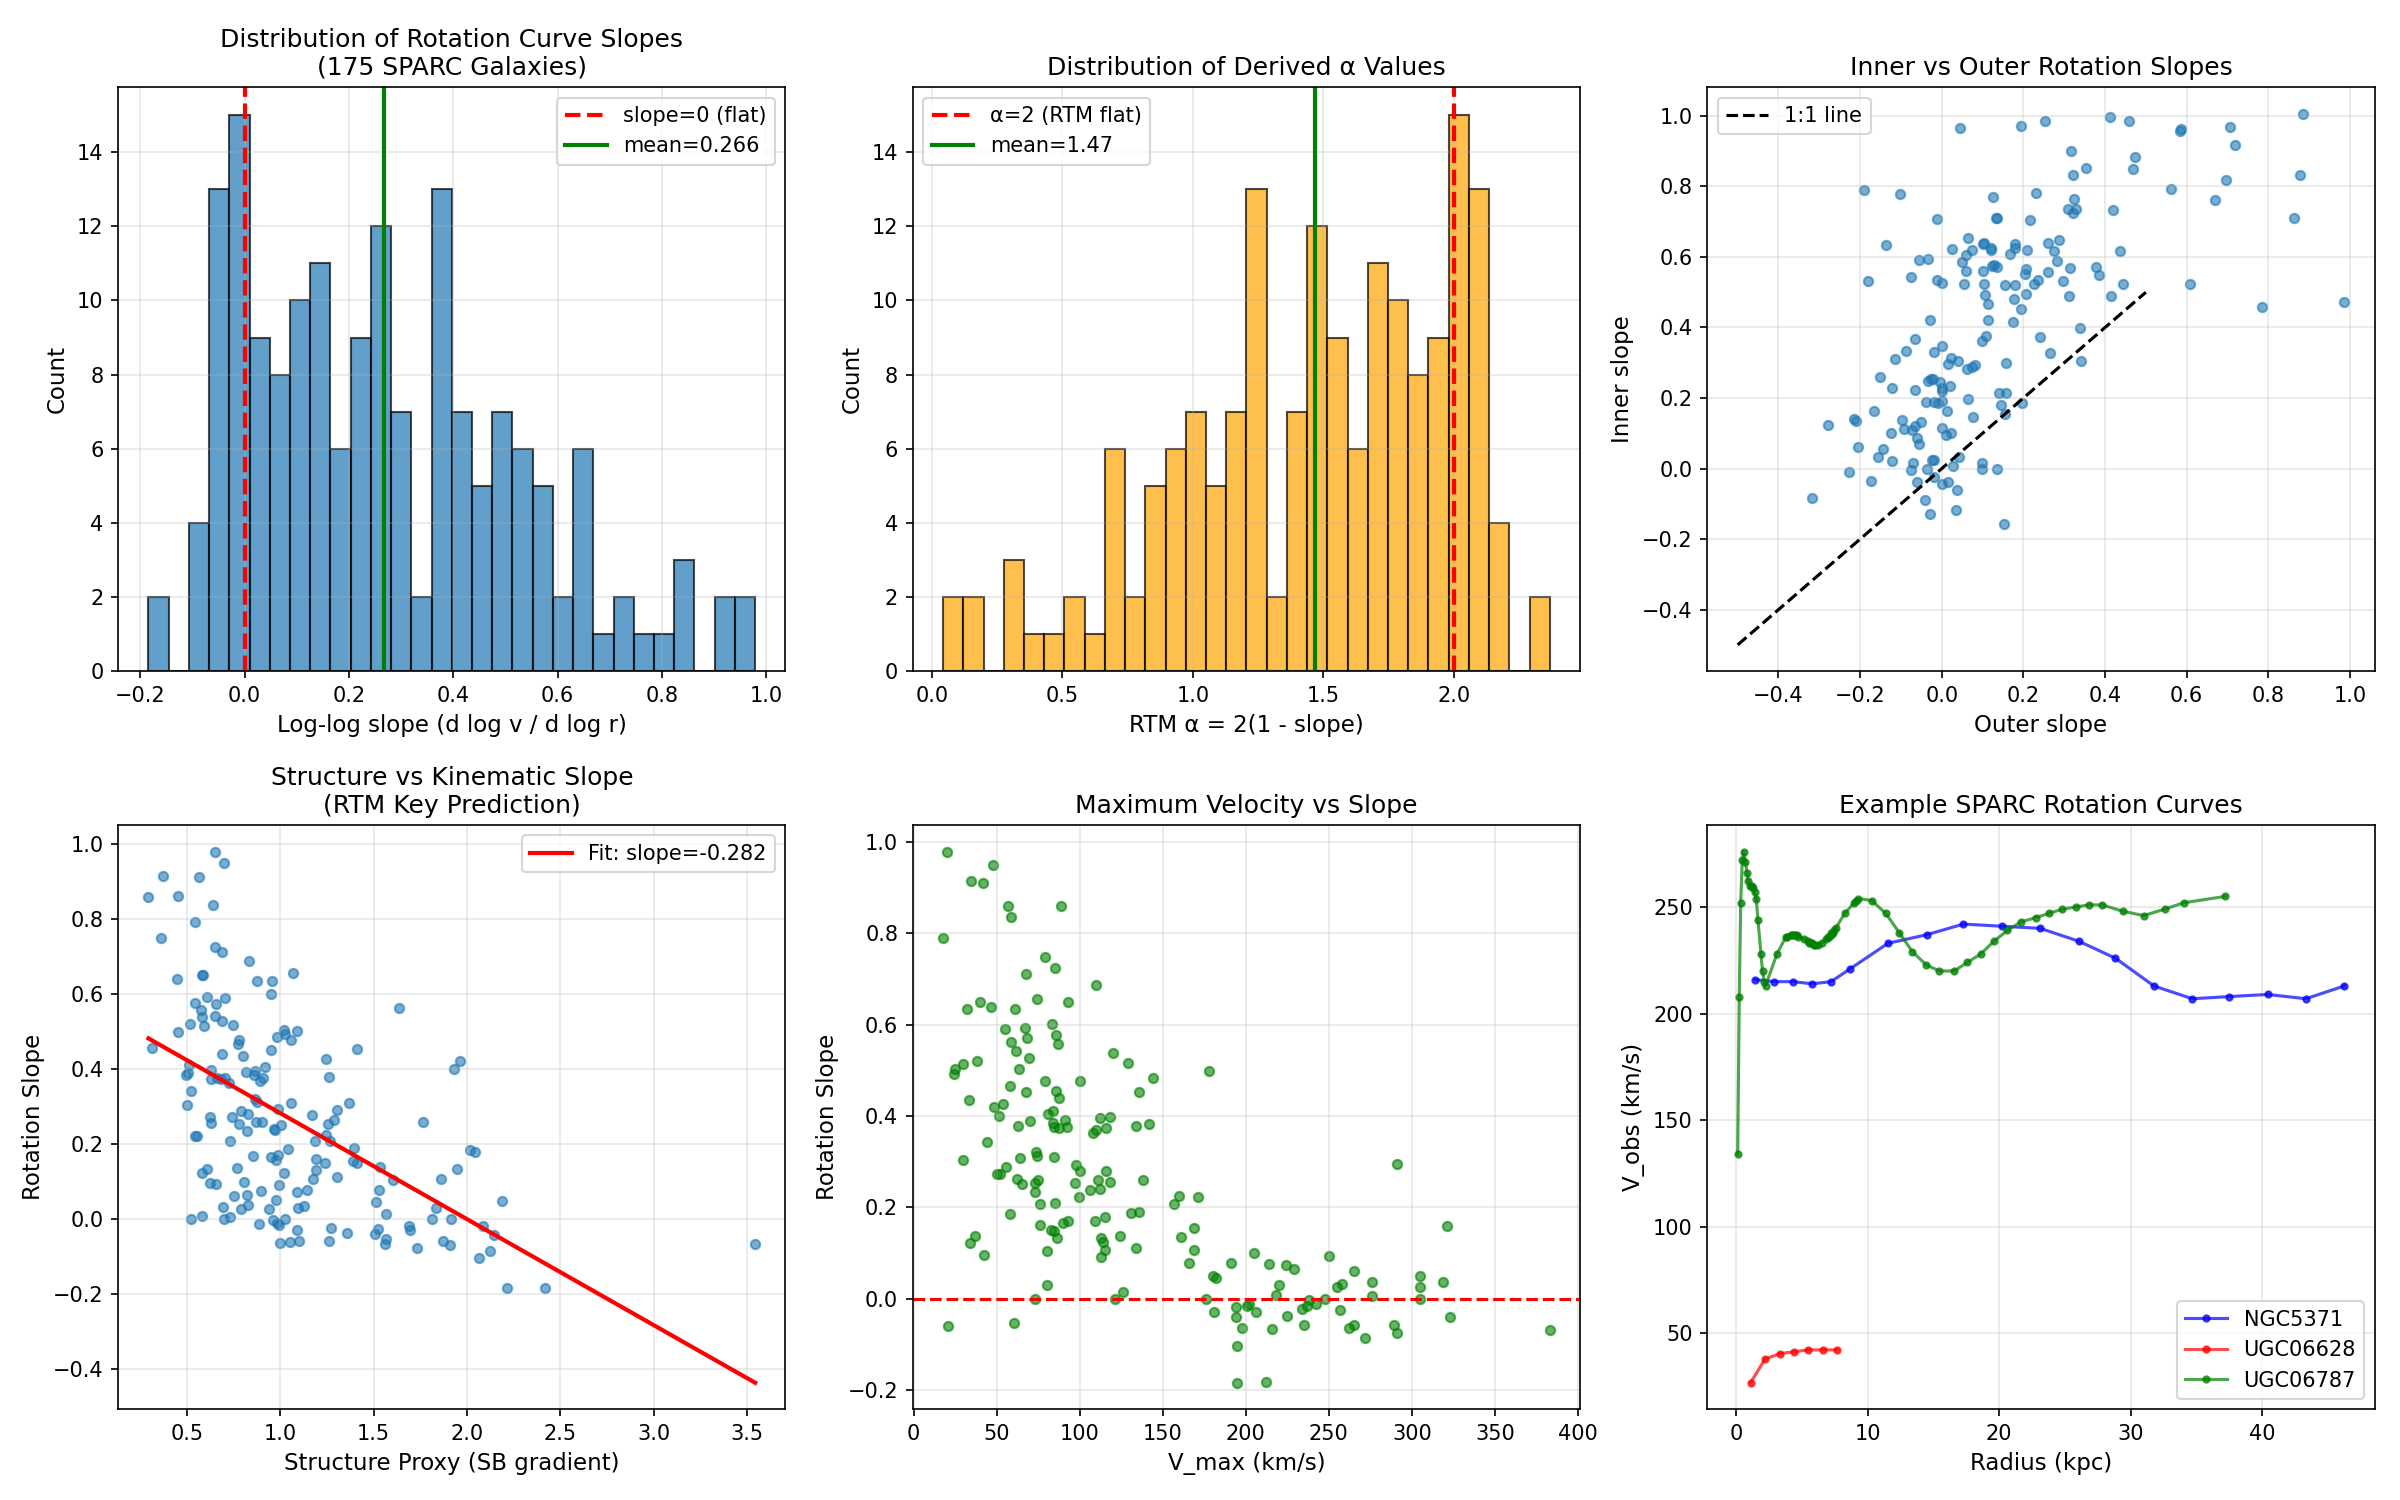

The table this chart was drawn from, first rows:
name, n_points, r_max, v_max, slope_full, slope_err, alpha_full, r2_full, slope_inner, alpha_inner, slope_outer, alpha_outer, struct_proxy, bar_ratio
NGC5371, 19, 46.24, 242.0, -0.0116, 0.008163, 2.023, -0.3098, 0.06039, 1.879, -0.2055, 2.411, 0.9831, 1.124
UGC06628, 7, 7.69, 42.3, 0.09541, 0.01845, 1.809, 0.5044, 0.2343, 1.531, 0.01918, 1.962, 0.6211, 1.163
UGC06787, 71, 37.19, 276.0, 0.006348, 0.001546, 1.987, 0.02168, -0.06099, 2.122, 0.03714, 1.926, 0.7326, 0.9402
UGC06930, 10, 16.61, 109.0, 0.1699, 0.01383, 1.66, 0.7038, 0.2211, 1.558, 0.0, 2.0, 0.9885, 0.6958
UGC05829, 11, 6.91, 68.6, 0.5717, 0.01052, 0.8567, 0.9841, 0.5231, 0.9539, 0.6078, 0.7845, 0.6551, 0.5666
F567-2, 5, 9.59, 52.2, 0.2732, 0.09044, 1.454, 0.7473, 0.5203, 0.9594, 0.1803, 1.639, 0.744, 0.7744
NGC0300, 25, 11.8, 97.0, 0.2526, 0.01084, 1.495, 0.8118, 0.4214, 1.157, 0.1122, 1.776, 1.257, 0.5877
F563-V2, 10, 10.47, 118.0, 0.3984, 0.06287, 1.203, 0.7788, 0.9654, 0.0692, 0.04566, 1.909, 0.6263, 0.4574
UGC02259, 8, 8.14, 90.0, 0.1645, 0.01605, 1.671, 0.8761, 0.2981, 1.404, 0.1565, 1.687, 0.9511, 0.5141
NGC1090, 24, 30.09, 176.0, 0.0, 0.008277, 2.0, -0.1274, 0.368, 1.264, -0.06656, 2.133, 1.023, 0.9292
UGC08550, 11, 5.36, 57.8, 0.1848, 0.009042, 1.63, 0.7092, 0.1848, 1.63, 0.1968, 1.606, 2.015, 0.5223
UGC04278, 25, 6.69, 92.8, 0.6502, 0.009972, 0.6997, 0.9732, 0.4585, 1.083, 0.7832, 0.4335, 0.5826, 0.5898
NGC3953, 8, 15.68, 224.0, 0.07345, 0.02138, 1.853, 0.5335, 0.2225, 1.555, -0.06548, 2.131, 1.091, 1.081
NGC4088, 12, 21.48, 182.0, 0.04608, 0.02985, 1.908, 0.1817, 0.348, 1.304, 0.0, 2.0, 1.51, 1.256
DDO168, 10, 4.12, 55.0, 0.5899, 0.02415, 0.8202, 0.9647, 0.6541, 0.6918, 0.06407, 1.872, 0.7032, 0.6172
NGC5907, 19, 50.33, 235.0, -0.0575, 0.00559, 2.115, -0.2312, 0.0, 2.0, -0.03626, 2.073, 1.87, 0.8352
ESO116-G012, 15, 9.86, 112.0, 0.3946, 0.02026, 1.211, 0.9323, 0.5606, 0.8788, 0.1016, 1.797, 0.8645, 0.6686
CamB, 9, 1.79, 20.1, 0.9789, 0.01093, 0.04222, 0.9986, 1.006, -0.01212, 0.8859, 0.2282, 0.6523, 1.315
F579-V1, 14, 15.16, 114.0, 0.124, 0.004914, 1.752, 0.4974, 0.1975, 1.605, 0.06348, 1.873, 0.5811, 0.6207
NGC2683, 11, 34.62, 212.0, -0.1837, 0.02153, 2.367, 0.4838, -0.08406, 2.168, -0.3175, 2.635, 2.213, 0.9013
DDO064, 14, 2.98, 46.9, 0.6396, 0.02606, 0.7209, 0.9673, 0.639, 0.7221, 0.1035, 1.793, 0.4454, 0.5935
KK98-251, 15, 3.13, 34.6, 0.9143, 0.01149, 0.1714, 0.9757, 0.9569, 0.08611, 0.5836, 0.8328, 0.3725, 0.6891
NGC4051, 7, 12.19, 161.0, 0.1344, 0.04531, 1.731, 0.7002, 0.3334, 1.333, -0.08725, 2.174, 0.6095, 1.191
UGC12506, 31, 49.99, 255.0, 0.02624, 0.00785, 1.948, 0.1689, 0.1635, 1.673, -0.1665, 2.333, 0.7908, 0.6587
UGC06917, 11, 10.47, 111.0, 0.2597, 0.01855, 1.481, 0.8861, 0.451, 1.098, 0.1938, 1.612, 0.9006, 0.6977
NGC3109, 25, 6.45, 67.3, 0.5919, 0.01196, 0.8162, 0.9297, 0.8505, 0.2989, 0.4693, 1.061, 0.6074, 0.4088
UGC07261, 7, 6.67, 76.1, 0.1613, 0.007666, 1.677, 0.8117, 0.2145, 1.571, 0.1401, 1.72, 1.193, 0.6831
NGC0055, 21, 13.5, 87.4, 0.3731, 0.01631, 1.254, 0.8987, 0.5866, 0.8267, 0.04999, 1.9, 0.631, 0.7302
NGC5585, 24, 10.96, 92.3, 0.3766, 0.008413, 1.247, 0.9566, 0.4149, 1.17, 0.1735, 1.653, 0.6631, 0.781
UGC11557, 12, 10.56, 85.0, 0.724, 0.03913, 0.5519, 0.8676, 0.9718, 0.05639, 0.1942, 1.612, 0.6477, 1.335
NGC4157, 17, 29.61, 201.0, -0.01728, 0.009801, 2.035, -0.1855, 0.007485, 1.985, 0.02728, 1.945, 2.084, 1.036
UGC05918, 8, 4.46, 44.5, 0.3422, 0.01789, 1.316, 0.8934, 0.5237, 0.9527, 0.2268, 1.546, 0.5212, 0.4901
UGC07608, 8, 4.78, 69.3, 0.5272, 0.02653, 0.9456, 0.8677, 0.8824, 0.2352, 0.4721, 1.056, 0.6877, 0.4242
UGC05999, 5, 16.22, 100.0, 0.2786, 0.04664, 1.443, 0.6754, 0.6201, 0.7598, 0.2082, 1.584, 1.172, 0.5909
NGC6503, 31, 23.5, 121.0, 0.0, 0.002102, 2.0, -0.0507, 0.02507, 1.95, -0.02445, 2.049, 1.915, 0.7104
UGC06446, 17, 10.22, 84.9, 0.2093, 0.008721, 1.581, 0.7891, 0.2819, 1.436, 0.06157, 1.877, 1.183, 0.4989
NGC4085, 7, 6.2, 136.0, 0.4514, 0.07697, 1.097, 0.8646, 0.7705, 0.4589, 0.1262, 1.748, 0.9516, 1.273
NGC6674, 15, 72.41, 291.0, -0.07643, 0.01115, 2.153, -0.6624, -0.1176, 2.235, 0.03559, 1.929, 1.731, 0.7175
UGC00731, 12, 10.91, 74.0, 0.3207, 0.008402, 1.359, 0.9427, 0.3613, 1.277, 0.09973, 1.801, 0.8624, 0.4199
NGC4013, 36, 31.01, 198.0, -0.0652, 0.006301, 2.13, 0.3488, -0.1559, 2.312, 0.1512, 1.698, 3.542, 0.8791
NGC5005, 18, 11.47, 265.0, 0.06045, 0.003713, 1.879, 0.8656, 0.101, 1.798, 0.02292, 1.954, 0.7498, 1.211
UGC05253, 73, 53.29, 248.0, 0.0, 0.0004989, 2.0, -0.1963, 0.02507, 1.95, -0.02001, 2.04, 0.6959, 1.051
F565-V2, 7, 8.8, 83.1, 0.6006, 0.05463, 0.7989, 0.9492, 0.8535, 0.293, 0.3543, 1.291, 0.9482, 0.4201
NGC1003, 36, 30.24, 115.0, 0.1781, 0.004222, 1.644, 0.8336, 0.1796, 1.641, 0.1462, 1.708, 2.044, 0.5794
UGC06983, 17, 15.68, 113.0, 0.1317, 0.007993, 1.737, 0.6126, 0.1863, 1.627, -0.009307, 2.019, 1.193, 0.5994
UGC06818, 8, 6.98, 74.4, 0.6562, 0.03562, 0.6876, 0.9356, 0.5887, 0.8226, 0.2816, 1.437, 1.067, 0.7716
NGC7814, 18, 19.53, 265.0, -0.05802, 0.002169, 2.116, 0.9549, -0.0446, 2.089, 0.0, 2.0, 1.099, 0.8946
NGC3521, 41, 17.74, 220.0, 0.03065, 0.003441, 1.939, 0.2069, 0.131, 1.738, -0.05093, 2.102, 1.092, 1.212
UGCA444, 36, 2.62, 38.3, 0.5209, 0.0055, 0.9582, 0.9757, 0.6158, 0.7683, 0.4369, 1.126, 0.5173, 0.4952
UGC07323, 10, 5.82, 85.6, 0.5768, 0.0101, 0.8464, 0.9955, 0.5479, 0.9043, 0.3854, 1.229, 0.5452, 0.8684
UGC00191, 9, 9.98, 83.85, 0.3849, 0.05211, 1.23, 0.86, 0.7111, 0.5779, 0.1326, 1.735, 0.8616, 0.6376
UGC02487, 17, 80.38, 383.0, -0.06924, 0.007592, 2.138, 0.6196, -0.002866, 2.006, -0.07638, 2.153, 1.909, 0.7127
NGC0891, 18, 17.11, 234.0, -0.02323, 0.006415, 2.046, -0.1904, 0.0329, 1.934, -0.156, 2.312, 1.269, 1.226
UGCA281, 7, 1.08, 29.5, 0.5145, 0.05451, 0.971, 0.9485, 0.7038, 0.5925, 0.2167, 1.567, 0.5917, 0.7224
UGC07151, 11, 5.5, 76.2, 0.2074, 0.01196, 1.585, 0.585, 0.4954, 1.009, 0.2059, 1.588, 0.7312, 0.7742
UGC04305, 22, 5.52, 37.3, 0.1365, 0.02449, 1.727, 0.2233, 0.7114, 0.5773, 0.1365, 1.727, 0.7677, 1.093
UGC11820, 10, 15.82, 84.45, 0.3748, 0.01841, 1.25, 0.9331, 0.9007, 0.1986, 0.3167, 1.367, 0.9082, 0.5413
NGC2841, 50, 63.64, 323.0, -0.04118, 0.00218, 2.082, 0.5104, 0.0683, 1.863, -0.0552, 2.11, 2.146, 0.7557
NGC4217, 19, 16.72, 191.0, 0.07867, 0.01555, 1.843, 0.1943, 0.26, 1.48, -0.1506, 2.301, 1.141, 1.229
D631-7, 16, 7.19, 58.5, 0.5614, 0.01102, 0.8772, 0.9235, 0.6168, 0.7664, 0.2745, 1.451, 1.637, 0.5499
... 111 more rows
